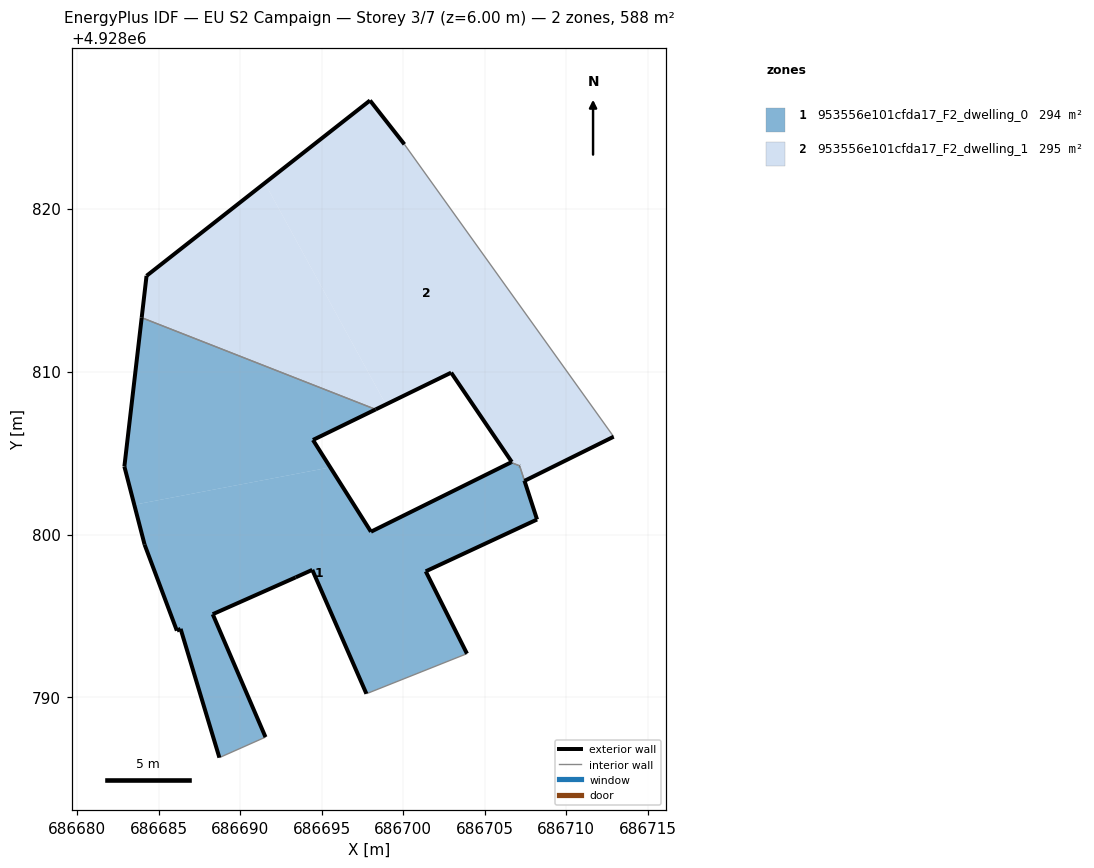
=== STOREY PLAN SPEC (per zone: floor XY polygon, exterior-wall plan segments, windows/doors) ===
zone 1: 953556e101cfda17_F2_dwelling_0  (293.6 m²)
  floor: (686703.91, 4928792.69) (686701.38, 4928797.74) (686708.21, 4928800.92) (686707.44, 4928803.29) (686707.44, 4928803.31) (686707.14, 4928804.21) (686706.61, 4928804.42) (686698.02, 4928800.17) (686695.52, 4928804.12) (686683.50, 4928801.82) (686684.13, 4928799.38) (686686.11, 4928794.10) (686686.34, 4928794.21) (686688.72, 4928786.31) (686691.55, 4928787.57) (686688.31, 4928795.11) (686693.40, 4928797.37) (686694.42, 4928797.83) (686697.74, 4928790.23)
  floor: (686695.52, 4928804.12) (686694.46, 4928805.80) (686698.31, 4928807.67) (686683.95, 4928813.30) (686682.89, 4928804.17) (686683.50, 4928801.82)
  exterior wall: (686698.31, 4928807.67) – (686694.46, 4928805.80)  [4.3 m]
  exterior wall: (686694.46, 4928805.80) – (686698.02, 4928800.17)  [6.7 m]
  exterior wall: (686698.02, 4928800.17) – (686706.60, 4928804.42)  [9.6 m]
  exterior wall: (686707.14, 4928804.21) – (686707.14, 4928804.21)  [0.0 m]
  exterior wall: (686707.44, 4928803.31) – (686707.44, 4928803.29)  [0.0 m]
  exterior wall: (686707.44, 4928803.29) – (686708.21, 4928800.92)  [2.5 m]
  exterior wall: (686708.21, 4928800.92) – (686701.38, 4928797.74)  [7.5 m]
  exterior wall: (686701.38, 4928797.74) – (686703.91, 4928792.69)  [5.6 m]
  exterior wall: (686697.74, 4928790.23) – (686694.42, 4928797.83)  [8.3 m]
  exterior wall: (686694.42, 4928797.83) – (686693.40, 4928797.37)  [1.1 m]
  exterior wall: (686693.40, 4928797.37) – (686688.31, 4928795.11)  [5.6 m]
  exterior wall: (686688.31, 4928795.11) – (686691.55, 4928787.57)  [8.2 m]
  exterior wall: (686688.72, 4928786.31) – (686686.34, 4928794.21)  [8.2 m]
  exterior wall: (686686.34, 4928794.21) – (686686.11, 4928794.10)  [0.3 m]
  exterior wall: (686686.11, 4928794.10) – (686684.13, 4928799.38)  [5.6 m]
  exterior wall: (686684.13, 4928799.38) – (686682.89, 4928804.17)  [4.9 m]
  exterior wall: (686682.89, 4928804.17) – (686683.95, 4928813.30)  [9.2 m]
  interior walls: 5
zone 2: 953556e101cfda17_F2_dwelling_1  (294.5 m²)
  floor: (686712.91, 4928806.00) (686700.07, 4928823.94) (686697.96, 4928826.63) (686691.51, 4928821.56) (686698.93, 4928807.98) (686702.94, 4928809.93) (686706.66, 4928804.45) (686707.01, 4928804.62) (686707.44, 4928803.31) (686707.45, 4928803.29)
  floor: (686707.44, 4928803.31) (686707.01, 4928804.62) (686706.61, 4928804.42) (686707.14, 4928804.21)
  floor: (686698.93, 4928807.98) (686691.51, 4928821.56) (686684.25, 4928815.87) (686683.95, 4928813.30) (686698.31, 4928807.67)
  exterior wall: (686706.60, 4928804.42) – (686706.66, 4928804.45)  [0.1 m]
  exterior wall: (686706.66, 4928804.45) – (686702.94, 4928809.93)  [6.6 m]
  exterior wall: (686702.94, 4928809.93) – (686698.31, 4928807.67)  [5.2 m]
  exterior wall: (686683.95, 4928813.30) – (686684.25, 4928815.87)  [2.6 m]
  exterior wall: (686684.25, 4928815.87) – (686697.96, 4928826.63)  [17.4 m]
  exterior wall: (686697.96, 4928826.63) – (686700.07, 4928823.94)  [3.4 m]
  exterior wall: (686712.91, 4928806.00) – (686707.45, 4928803.29)  [6.1 m]
  exterior wall: (686707.45, 4928803.29) – (686707.44, 4928803.31)  [0.0 m]
  exterior wall: (686707.14, 4928804.21) – (686707.14, 4928804.21)  [0.0 m]
  interior walls: 4

=== DERIVED (storey summary) ===
Building: EU S2 Campaign
Storey: 3 of 7  (floor level z = 6.00 m)
Storey gross floor area: 588.1 m²
Zones on this storey: 2
  - 953556e101cfda17_F2_dwelling_0: floor 293.6 m²; exterior wall 87.7 m (263.1 m²); WWR 0.0%
  - 953556e101cfda17_F2_dwelling_1: floor 294.5 m²; exterior wall 41.4 m (124.2 m²); WWR 0.0%
Zone adjacency (shared interzone walls):
  - 953556e101cfda17_F2_dwelling_0 ↔ 953556e101cfda17_F2_dwelling_1